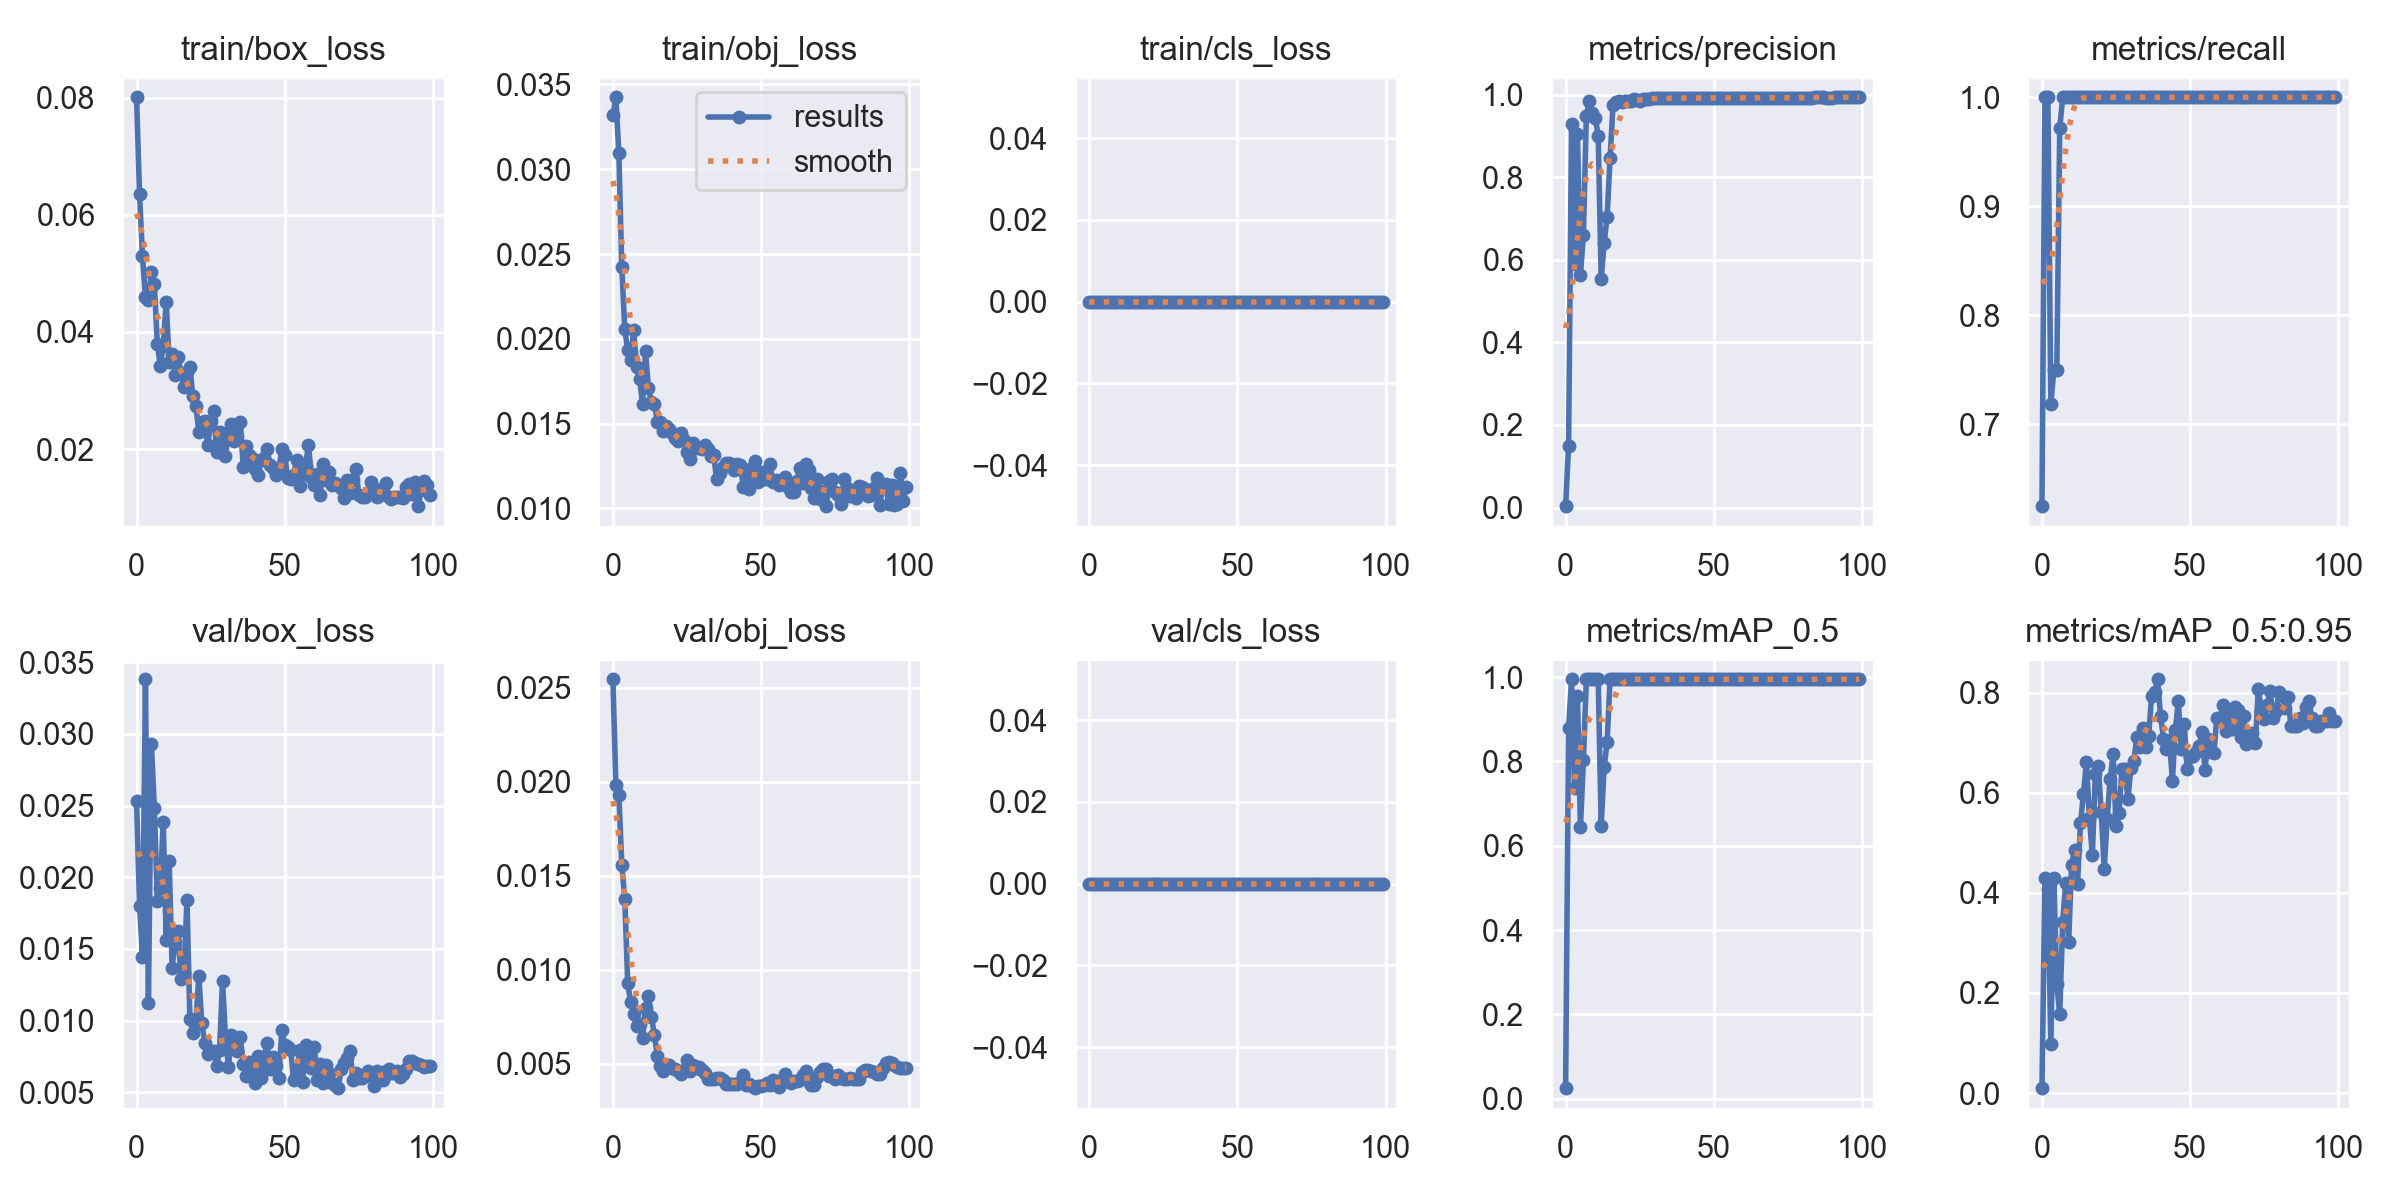

The table this chart was drawn from, first rows:
epoch, train/box_loss, train/obj_loss, train/cls_loss, metrics/precision, metrics/recall, metrics/mAP_0.5, metrics/mAP_0.5:0.95, val/box_loss, val/obj_loss, val/cls_loss, x/lr0, x/lr1, x/lr2
0, 0.08005, 0.03317, 0, 0.003333, 0.625, 0.02494, 0.009786, 0.02533, 0.02544, 0, 0.0856, 0.0016, 0.0016
1, 0.06354, 0.03424, 0, 0.1485, 1, 0.879, 0.4306, 0.01801, 0.01983, 0, 0.07027, 0.003267, 0.003267
2, 0.05289, 0.03096, 0, 0.9278, 1, 0.995, 0.4069, 0.01443, 0.0193, 0, 0.0549, 0.004901, 0.004901
3, 0.04603, 0.02421, 0, 0.5887, 0.7183, 0.7363, 0.09807, 0.03381, 0.01558, 0, 0.0395, 0.006501, 0.006501
4, 0.04537, 0.02056, 0, 0.9052, 0.75, 0.9547, 0.4303, 0.01124, 0.01377, 0, 0.02407, 0.008067, 0.008067
5, 0.05024, 0.01933, 0, 0.564, 0.75, 0.6442, 0.2173, 0.02933, 0.009264, 0, 0.009505, 0.009505, 0.009505
6, 0.04826, 0.01874, 0, 0.6598, 0.9718, 0.8027, 0.158, 0.02483, 0.008257, 0, 0.009505, 0.009505, 0.009505
7, 0.03797, 0.02049, 0, 0.9492, 1, 0.995, 0.3425, 0.01835, 0.007655, 0, 0.009406, 0.009406, 0.009406
8, 0.03422, 0.01832, 0, 0.9845, 1, 0.995, 0.4195, 0.01922, 0.006996, 0, 0.009307, 0.009307, 0.009307
9, 0.03767, 0.01762, 0, 0.9554, 1, 0.995, 0.3014, 0.02388, 0.00709, 0, 0.009208, 0.009208, 0.009208
10, 0.04516, 0.01615, 0, 0.9437, 1, 0.995, 0.4553, 0.0156, 0.006333, 0, 0.009109, 0.009109, 0.009109
11, 0.03484, 0.01925, 0, 0.9003, 1, 0.995, 0.4865, 0.0211, 0.007935, 0, 0.00901, 0.00901, 0.00901
12, 0.03621, 0.01709, 0, 0.5529, 1, 0.648, 0.4177, 0.0137, 0.008614, 0, 0.008911, 0.008911, 0.008911
13, 0.03261, 0.01629, 0, 0.6405, 1, 0.7867, 0.5393, 0.0155, 0.007453, 0, 0.008812, 0.008812, 0.008812
14, 0.0357, 0.01614, 0, 0.7037, 1, 0.845, 0.5967, 0.01625, 0.006534, 0, 0.008713, 0.008713, 0.008713
15, 0.03297, 0.01512, 0, 0.8457, 1, 0.995, 0.6623, 0.01291, 0.005381, 0, 0.008614, 0.008614, 0.008614
16, 0.03063, 0.01507, 0, 0.9753, 1, 0.995, 0.5501, 0.01332, 0.004851, 0, 0.008515, 0.008515, 0.008515
17, 0.0331, 0.01455, 0, 0.9812, 1, 0.995, 0.4748, 0.01841, 0.004587, 0, 0.008416, 0.008416, 0.008416
18, 0.03406, 0.01486, 0, 0.9849, 1, 0.995, 0.6376, 0.01009, 0.004946, 0, 0.008317, 0.008317, 0.008317
19, 0.02902, 0.01469, 0, 0.9834, 1, 0.995, 0.6524, 0.009147, 0.004943, 0, 0.008218, 0.008218, 0.008218
20, 0.02739, 0.01446, 0, 0.9852, 1, 0.995, 0.5616, 0.009748, 0.004752, 0, 0.008119, 0.008119, 0.008119
21, 0.02297, 0.01417, 0, 0.9851, 1, 0.995, 0.4479, 0.01313, 0.004694, 0, 0.00802, 0.00802, 0.00802
22, 0.0247, 0.01399, 0, 0.9849, 1, 0.995, 0.5478, 0.009843, 0.004578, 0, 0.007921, 0.007921, 0.007921
23, 0.02479, 0.01447, 0, 0.9884, 1, 0.995, 0.6269, 0.008463, 0.004421, 0, 0.007822, 0.007822, 0.007822
24, 0.02065, 0.01406, 0, 0.9881, 1, 0.995, 0.6773, 0.007644, 0.004661, 0, 0.007723, 0.007723, 0.007723
25, 0.02481, 0.0133, 0, 0.9842, 1, 0.995, 0.5345, 0.007863, 0.005193, 0, 0.007624, 0.007624, 0.007624
26, 0.02644, 0.01292, 0, 0.9893, 1, 0.995, 0.56, 0.007864, 0.004577, 0, 0.007525, 0.007525, 0.007525
27, 0.01953, 0.01385, 0, 0.9888, 1, 0.995, 0.6484, 0.006824, 0.004931, 0, 0.007426, 0.007426, 0.007426
28, 0.02288, 0.01358, 0, 0.9895, 1, 0.995, 0.6468, 0.007923, 0.004761, 0, 0.007327, 0.007327, 0.007327
29, 0.02144, 0.01355, 0, 0.991, 1, 0.995, 0.5876, 0.01277, 0.004803, 0, 0.007228, 0.007228, 0.007228
30, 0.0189, 0.01349, 0, 0.9912, 1, 0.995, 0.6496, 0.008877, 0.004682, 0, 0.007129, 0.007129, 0.007129
31, 0.02266, 0.01371, 0, 0.9913, 1, 0.995, 0.663, 0.006792, 0.004477, 0, 0.00703, 0.00703, 0.00703
32, 0.0243, 0.0135, 0, 0.9912, 1, 0.995, 0.7116, 0.00899, 0.004199, 0, 0.006931, 0.006931, 0.006931
33, 0.02133, 0.01308, 0, 0.9913, 1, 0.995, 0.6911, 0.008835, 0.004164, 0, 0.006832, 0.006832, 0.006832
34, 0.02228, 0.01314, 0, 0.991, 1, 0.995, 0.7299, 0.00791, 0.00417, 0, 0.006733, 0.006733, 0.006733
35, 0.02458, 0.01171, 0, 0.9908, 1, 0.995, 0.6911, 0.008861, 0.004205, 0, 0.006634, 0.006634, 0.006634
36, 0.01698, 0.01211, 0, 0.9909, 1, 0.995, 0.7138, 0.006996, 0.004215, 0, 0.006535, 0.006535, 0.006535
37, 0.02058, 0.01244, 0, 0.9911, 1, 0.995, 0.7935, 0.006157, 0.004132, 0, 0.006436, 0.006436, 0.006436
38, 0.01901, 0.01267, 0, 0.9916, 1, 0.995, 0.8011, 0.007124, 0.003923, 0, 0.006337, 0.006337, 0.006337
39, 0.01852, 0.01265, 0, 0.9918, 1, 0.995, 0.8267, 0.006747, 0.003888, 0, 0.006238, 0.006238, 0.006238
40, 0.01655, 0.01257, 0, 0.9918, 1, 0.995, 0.754, 0.005628, 0.003937, 0, 0.006139, 0.006139, 0.006139
41, 0.01553, 0.01229, 0, 0.9922, 1, 0.995, 0.7076, 0.007531, 0.003925, 0, 0.00604, 0.00604, 0.00604
42, 0.01814, 0.01259, 0, 0.9921, 1, 0.995, 0.687, 0.005975, 0.003905, 0, 0.005941, 0.005941, 0.005941
43, 0.01852, 0.01256, 0, 0.9923, 1, 0.995, 0.7063, 0.007364, 0.003999, 0, 0.005842, 0.005842, 0.005842
44, 0.02001, 0.01125, 0, 0.9919, 1, 0.995, 0.6243, 0.008469, 0.004401, 0, 0.005743, 0.005743, 0.005743
45, 0.01726, 0.0121, 0, 0.9916, 1, 0.995, 0.7252, 0.006611, 0.003884, 0, 0.005644, 0.005644, 0.005644
46, 0.0167, 0.01111, 0, 0.9915, 1, 0.995, 0.7829, 0.007467, 0.00393, 0, 0.005545, 0.005545, 0.005545
47, 0.01554, 0.01236, 0, 0.992, 1, 0.995, 0.6864, 0.006845, 0.00379, 0, 0.005446, 0.005446, 0.005446
48, 0.01654, 0.01277, 0, 0.992, 1, 0.995, 0.7369, 0.006006, 0.00369, 0, 0.005347, 0.005347, 0.005347
49, 0.02004, 0.01158, 0, 0.9923, 1, 0.995, 0.6474, 0.009312, 0.003829, 0, 0.005248, 0.005248, 0.005248
50, 0.01892, 0.01213, 0, 0.9919, 1, 0.995, 0.6705, 0.008264, 0.003818, 0, 0.005149, 0.005149, 0.005149
51, 0.01503, 0.01171, 0, 0.992, 1, 0.995, 0.6731, 0.008133, 0.00388, 0, 0.00505, 0.00505, 0.00505
52, 0.01483, 0.01173, 0, 0.9922, 1, 0.995, 0.6814, 0.007949, 0.00397, 0, 0.004951, 0.004951, 0.004951
53, 0.01565, 0.01261, 0, 0.9921, 1, 0.995, 0.6939, 0.005855, 0.003837, 0, 0.004852, 0.004852, 0.004852
54, 0.01813, 0.01153, 0, 0.9924, 1, 0.995, 0.7223, 0.006275, 0.00411, 0, 0.004753, 0.004753, 0.004753
55, 0.01367, 0.01166, 0, 0.9924, 1, 0.995, 0.6447, 0.007915, 0.004082, 0, 0.004654, 0.004654, 0.004654
56, 0.01575, 0.01137, 0, 0.9927, 1, 0.995, 0.7083, 0.005745, 0.003734, 0, 0.004555, 0.004555, 0.004555
57, 0.01713, 0.01155, 0, 0.992, 1, 0.995, 0.6808, 0.008311, 0.004038, 0, 0.004456, 0.004456, 0.004456
58, 0.02071, 0.01183, 0, 0.9925, 1, 0.995, 0.6799, 0.0076, 0.004464, 0, 0.004357, 0.004357, 0.004357
59, 0.01527, 0.01127, 0, 0.9921, 1, 0.995, 0.7501, 0.006696, 0.004045, 0, 0.004258, 0.004258, 0.004258
... 40 more rows
